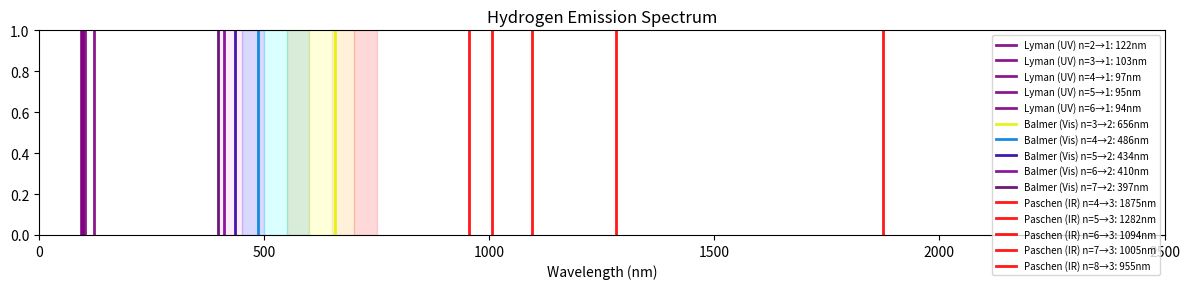

The matplotlib source for this figure:
import numpy as np
import matplotlib.pyplot as plt
import matplotlib.patches as mpatches

R_H = 1.097e7  # Rydberg constant (m⁻¹)

series = {
    "Lyman (UV)":   (1, range(2, 7),  "ultraviolet"),
    "Balmer (Vis)": (2, range(3, 8),  "visible"),
    "Paschen (IR)": (3, range(4, 9),  "infrared"),
}

fig, ax = plt.subplots(figsize=(12, 3))
ax.set_xlim(0, 2500)
ax.set_ylim(0, 1)
ax.set_xlabel("Wavelength (nm)")
ax.set_title("Hydrogen Emission Spectrum")

colors_map = {"Lyman (UV)": "purple", "Balmer (Vis)": None, "Paschen (IR)": "red"}

# Visible spectrum background for Balmer
for wl, col in [(400,"violet"),(450,"blue"),(500,"cyan"),(550,"green"),(600,"yellow"),(650,"orange"),(700,"red")]:
    ax.axvspan(wl, wl+50, alpha=0.15, color=col)

for name, (n1, n2_range, region) in series.items():
    for n2 in n2_range:
        inv_lambda = R_H * (1/n1**2 - 1/n2**2)
        wl_nm = (1 / inv_lambda) * 1e9
        color = colors_map[name] or plt.cm.nipy_spectral((wl_nm - 380) / 400)
        ax.axvline(wl_nm, color=color, linewidth=2, alpha=0.9, label=f"{name} n={n2}→{n1}: {wl_nm:.0f}nm")

ax.legend(fontsize=7, loc="upper right")
plt.tight_layout()
plt.show()
